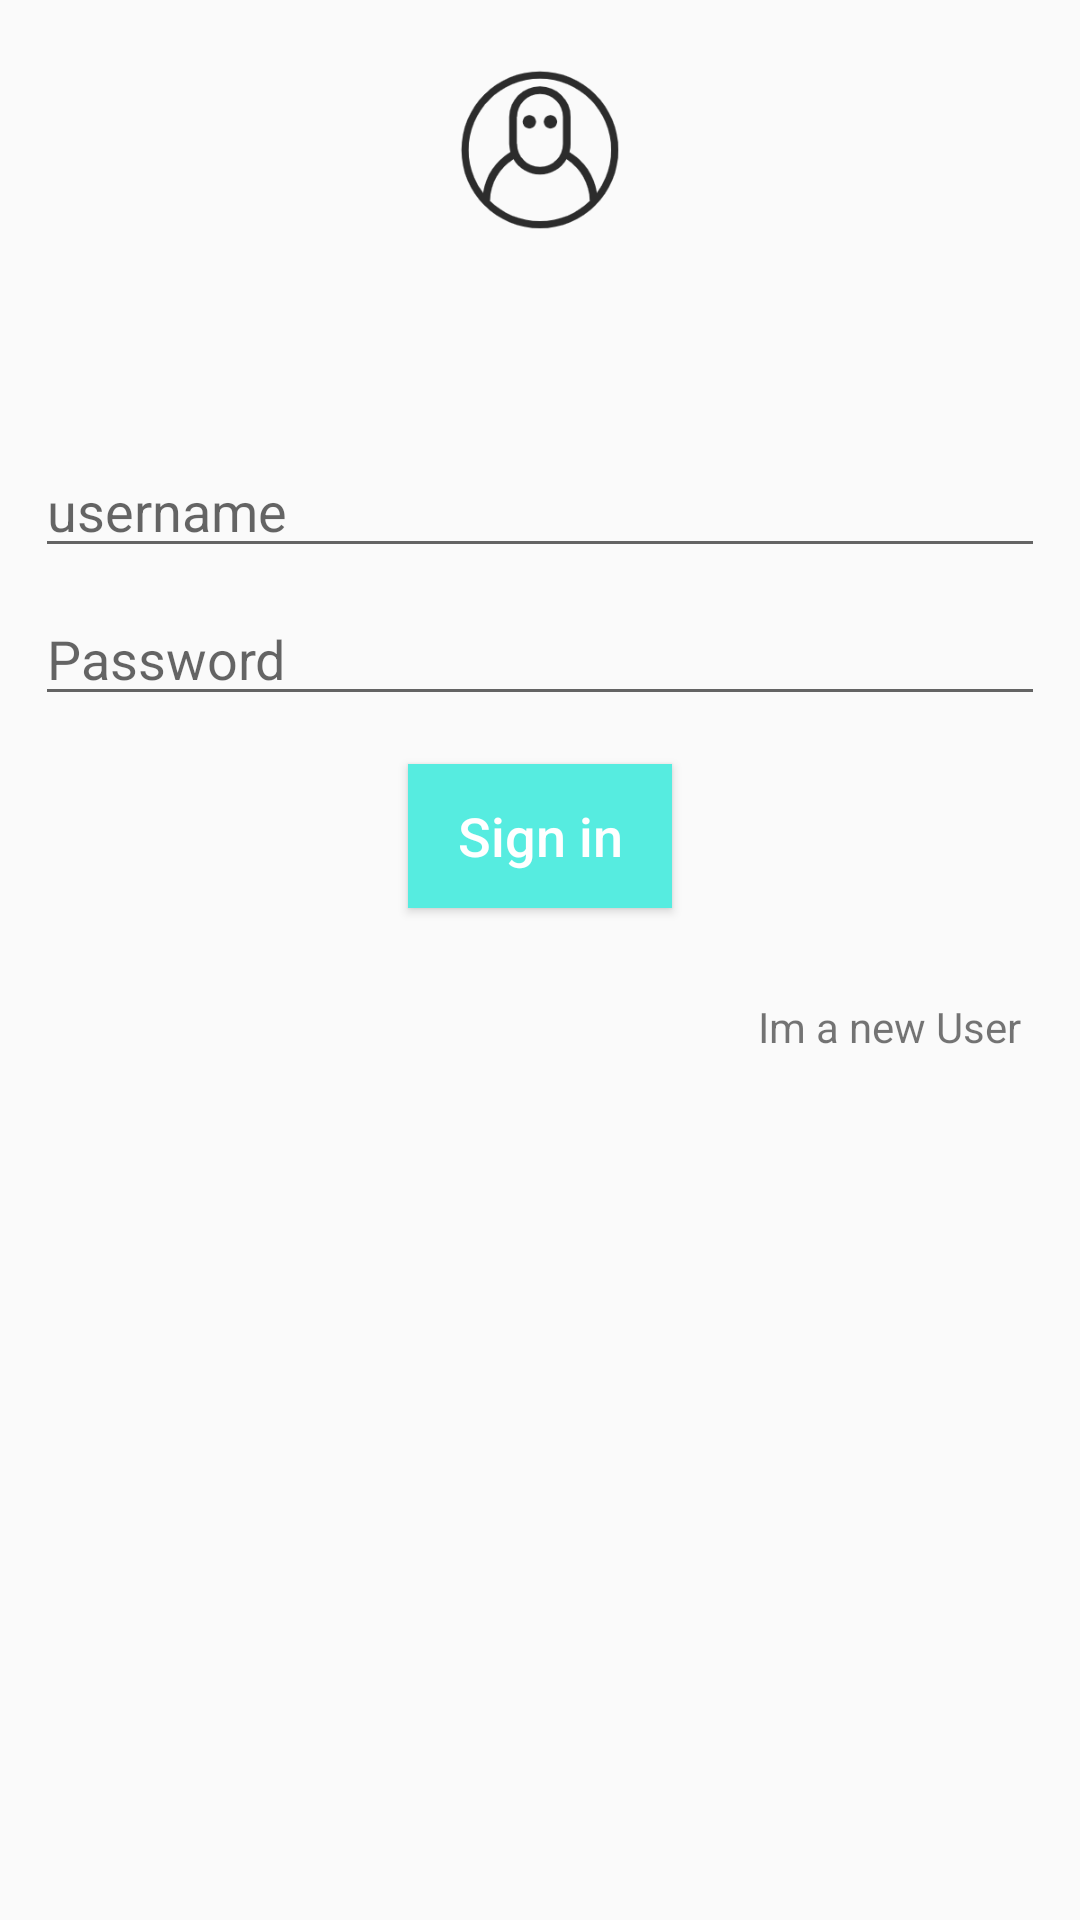

Here is an Android app screen rendered from its layout file. Give the layout XML and the strings, colors and styles it references.
<!-- AndroidManifest.xml: application theme AppTheme -->
<!-- res/layout/activity_login.xml -->
<?xml version="1.0" encoding="utf-8"?>
<LinearLayout xmlns:android="http://schemas.android.com/apk/res/android"
    xmlns:app="http://schemas.android.com/apk/res-auto"
    xmlns:tools="http://schemas.android.com/tools"
    android:id="@+id/container"
    android:layout_width="match_parent"
    android:layout_height="match_parent"
    android:orientation="vertical"
    android:paddingLeft="@dimen/activity_horizontal_margin"
    android:paddingTop="@dimen/activity_vertical_margin"
    android:paddingRight="@dimen/activity_horizontal_margin"
    android:paddingBottom="@dimen/activity_vertical_margin">

    <ImageView
        android:layout_width="60dp"
        android:layout_height="60dp"
        android:layout_gravity="center_horizontal"
        android:layout_margin="20dp"
        android:scaleType="centerCrop"
        android:src="@drawable/icon_avatar" />

    <EditText
        android:id="@+id/username"
        android:layout_width="match_parent"
        android:layout_height="wrap_content"
        android:layout_marginStart="12dp"
        android:layout_marginTop="48dp"
        android:layout_marginEnd="12dp"
        android:hint="@string/prompt_username"
        android:imeOptions="actionNext"
        android:inputType="text"
        android:selectAllOnFocus="true"
        android:textColor="@android:color/black" />

    <EditText
        android:id="@+id/password"
        android:layout_width="match_parent"
        android:layout_height="wrap_content"
        android:layout_marginStart="12dp"
        android:layout_marginTop="8dp"
        android:layout_marginEnd="12dp"
        android:hint="@string/prompt_password"
        android:imeOptions="actionGo"
        android:inputType="numberPassword"
        android:selectAllOnFocus="true"
        android:textColor="@android:color/black" />

    <Button
        android:id="@+id/login"
        android:layout_width="wrap_content"
        android:layout_height="wrap_content"
        android:layout_gravity="center_horizontal"
        android:layout_marginTop="16dp"
        android:background="@drawable/btn_login"
        android:gravity="center"
        android:text="@string/action_sign_in"
        android:textAllCaps="false"
        android:textColor="@android:color/white"
        android:textSize="18sp" />

    <TextView
        android:id="@+id/newUser"
        android:layout_width="wrap_content"
        android:layout_height="wrap_content"
        android:layout_gravity="end"
        android:layout_marginTop="30dp"
        android:layout_marginEnd="20dp"
        android:text="@string/new_user" />

</LinearLayout>
<!-- resources referenced by this layout -->
<resources>
  <!-- drawable btn_login (drawable) -->
  <?xml version="1.0" encoding="utf-8"?>
  <selector xmlns:android="http://schemas.android.com/apk/res/android">
      <item android:drawable="#56ECE0" android:state_pressed="false" />
      <item android:drawable="#12A5B1" android:state_pressed="true" />
      <item android:drawable="#56ECE0" />
  </selector>
  <!-- drawable icon_avatar: png bitmap (drawable-v24, 10922 bytes) -->
  <string name="action_sign_in">Sign in</string>
  <string name="new_user">Im a new User</string>
  <string name="prompt_password">Password</string>
  <string name="prompt_username">username</string>
  <style name="AppTheme" parent="Theme.AppCompat.Light.NoActionBar">
          
          <item name="colorPrimary">@color/colorPrimary</item>
          <item name="colorPrimaryDark">@color/colorPrimaryDark</item>
          <item name="colorAccent">@color/colorAccent</item>
      </style>
  <color name="colorPrimary">#6200EE</color>
  <color name="colorPrimaryDark">#3700B3</color>
  <color name="colorAccent">#03DAC5</color>
</resources>
